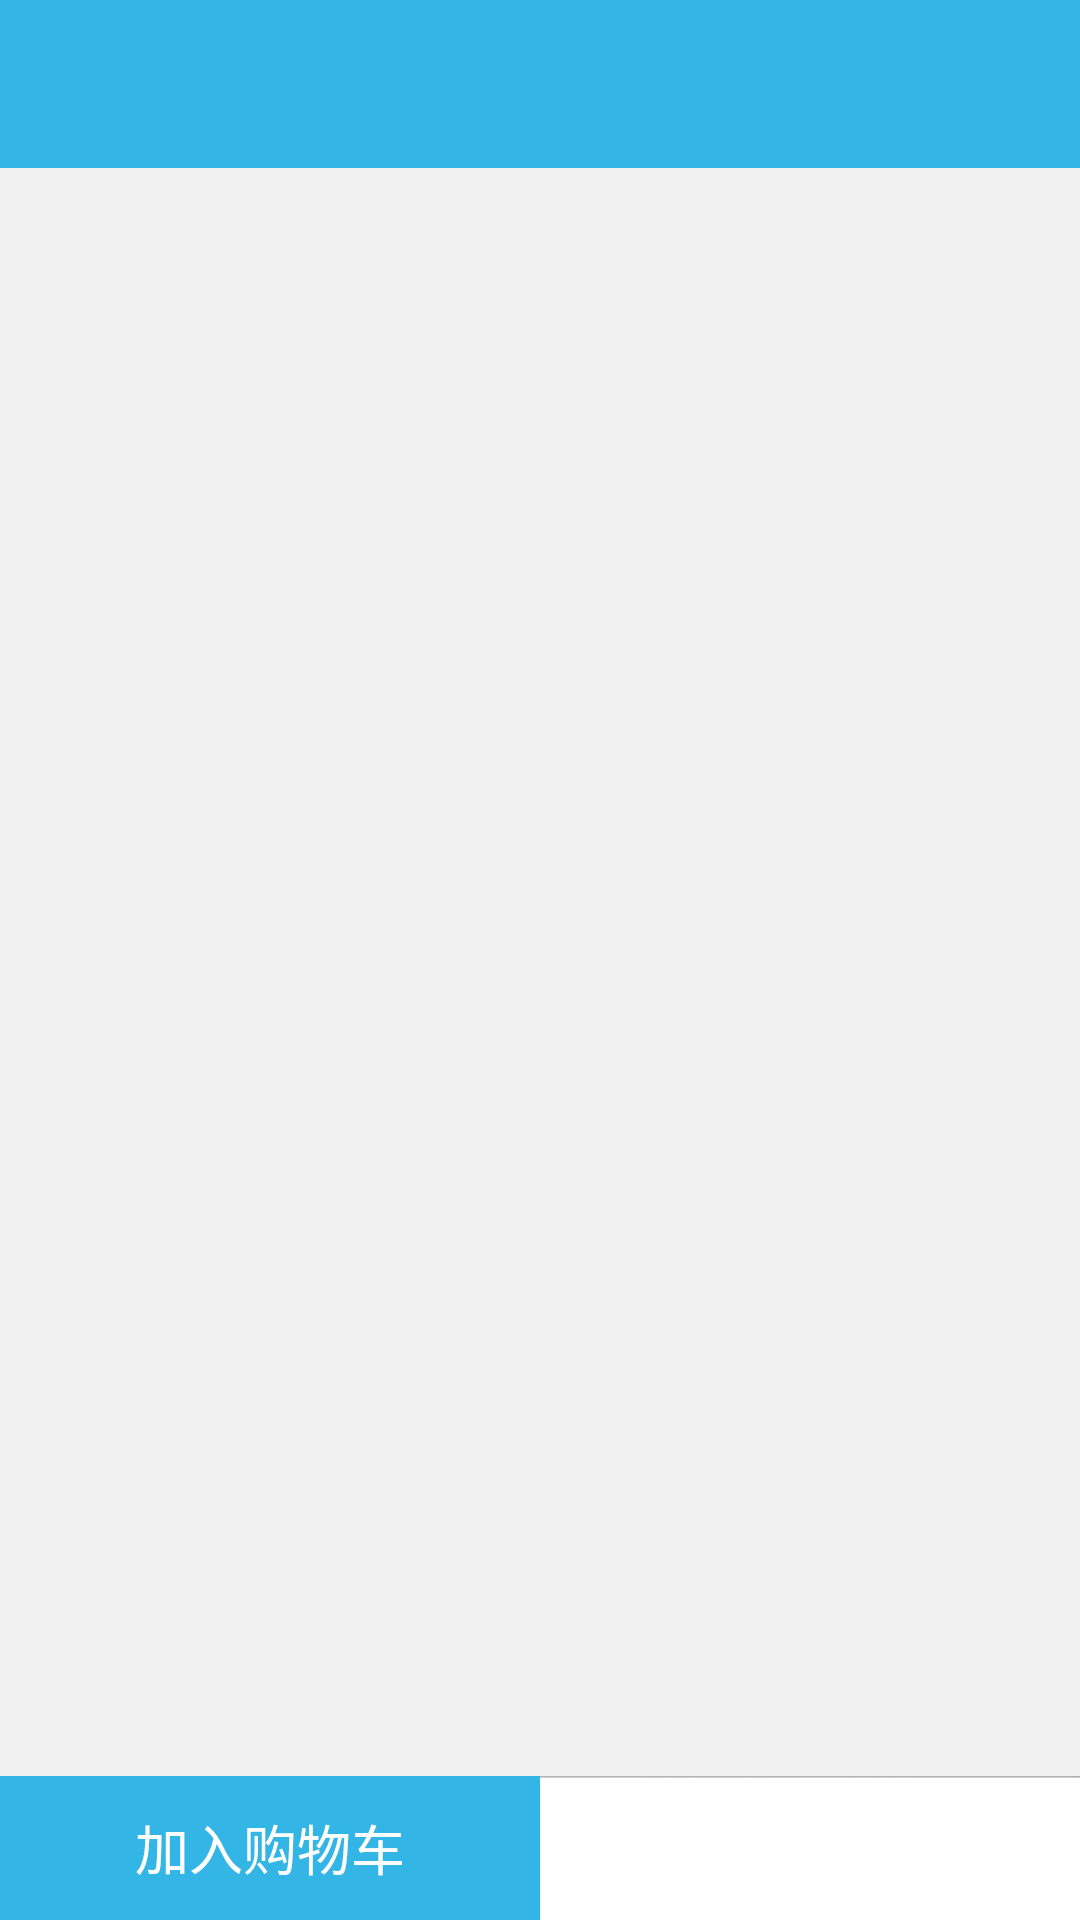

Layout XML and referenced resources for this Android screen:
<!-- AndroidManifest.xml: application theme AppTheme -->
<!-- res/layout/browse_layout.xml -->
<?xml version="1.0" encoding="utf-8"?>
<LinearLayout xmlns:android="http://schemas.android.com/apk/res/android"
    android:orientation="vertical"
    android:layout_width="match_parent"
    android:layout_height="match_parent"
    android:background="#f0f0f0">

    <include
        layout="@layout/toolbar_layout"
        android:id="@+id/includ_browse_layout_toolbar"></include>

    <RelativeLayout
        android:layout_width="match_parent"
        android:layout_height="match_parent">

        <android.support.v4.view.ViewPager
            android:id="@+id/viewpager"
            android:layout_width="wrap_content"
            android:layout_height="wrap_content"
            android:layout_gravity="center"/> 

        <LinearLayout
            android:layout_alignParentBottom="true"
            android:layout_height="48dp"
            android:layout_width="match_parent"
            android:orientation="horizontal"
            android:background="@drawable/icon_tab">

            <RadioGroup
                android:layout_width="match_parent"
                android:layout_height="match_parent"
                android:orientation="horizontal"
                android:id="@+id/browse_layout_tab_radiogroup">

                <RelativeLayout
                    android:id="@+id/browse_layout_bottom_add"
                    android:background="@drawable/bt_register_selector1"
                    android:layout_width="0dp"
                    android:layout_height="match_parent"
                    android:layout_weight="0.5">

                    <TextView
                        android:layout_width="wrap_content"
                        android:layout_height="wrap_content"
                        android:text="加入购物车"
                        android:layout_centerInParent="true"
                        android:textSize="18dp"
                        android:textColor="#ffffff" />
                </RelativeLayout>

                <RelativeLayout
                    android:id="@+id/browse_layout_bottom_buy"
                    android:background="@drawable/bt_register_selector"
                    android:layout_width="0dp"
                    android:layout_height="match_parent"
                    android:layout_weight="0.5">

                    <TextView
                        android:layout_width="wrap_content"
                        android:layout_height="wrap_content"
                        android:text="立即购买"
                        android:layout_centerInParent="true"
                        android:textSize="18dp"
                        android:textColor="#ffffff" />
                </RelativeLayout>
            </RadioGroup>
        </LinearLayout> 
    </RelativeLayout>
</LinearLayout>
<!-- res/layout/toolbar_layout.xml (included above) -->
<?xml version="1.0" encoding="utf-8"?>
<LinearLayout xmlns:android="http://schemas.android.com/apk/res/android"
    xmlns:toolbar="http://schemas.android.com/apk/res-auto"
    android:orientation="vertical"
    android:layout_width="match_parent"
    android:layout_height="wrap_content">

    <android.support.v7.widget.Toolbar
        android:id="@+id/toolbar"
        android:layout_width="match_parent"
        android:layout_height="wrap_content"
        android:background="@color/color5"
        toolbar:title=" ">

        <LinearLayout
            android:layout_width="wrap_content"
            android:layout_height="wrap_content"
            android:layout_gravity="center_horizontal">

            <TextView
                android:layout_width="0dp"
                android:layout_height="wrap_content"
                android:layout_weight="1"
                android:id="@+id/toolbar_textview_1"/>

            <TextView
                android:layout_width="0dp"
                android:layout_height="wrap_content"
                android:layout_weight="1"
                android:id="@+id/toolbar_textview_2"/>

            <TextView
                android:layout_width="0dp"
                android:layout_height="wrap_content"
                android:layout_weight="1"
                android:id="@+id/toolbar_textview_3"/>
        </LinearLayout>
    </android.support.v7.widget.Toolbar>
</LinearLayout>
<!-- resources referenced by this layout -->
<resources>
  <color name="color5">#ff33b5e5</color>
  <!-- drawable bt_register_selector1 (drawable) -->
  <?xml version="1.0" encoding="utf-8"?>
  <selector xmlns:android="http://schemas.android.com/apk/res/android">
      <item android:drawable="@drawable/color5" android:state_pressed="false"/>
      <item android:drawable="@drawable/color6" android:state_pressed="true"/>
  </selector>
  <!-- drawable icon_tab: png bitmap (drawable, 3276 bytes) -->
  <style name="AppTheme" parent="Theme.AppCompat.Light.NoActionBar">
          
          <item name="colorPrimary">@android:color/holo_blue_light</item>
          <item name="colorPrimaryDark">@android:color/holo_blue_light</item>
      </style>
</resources>
